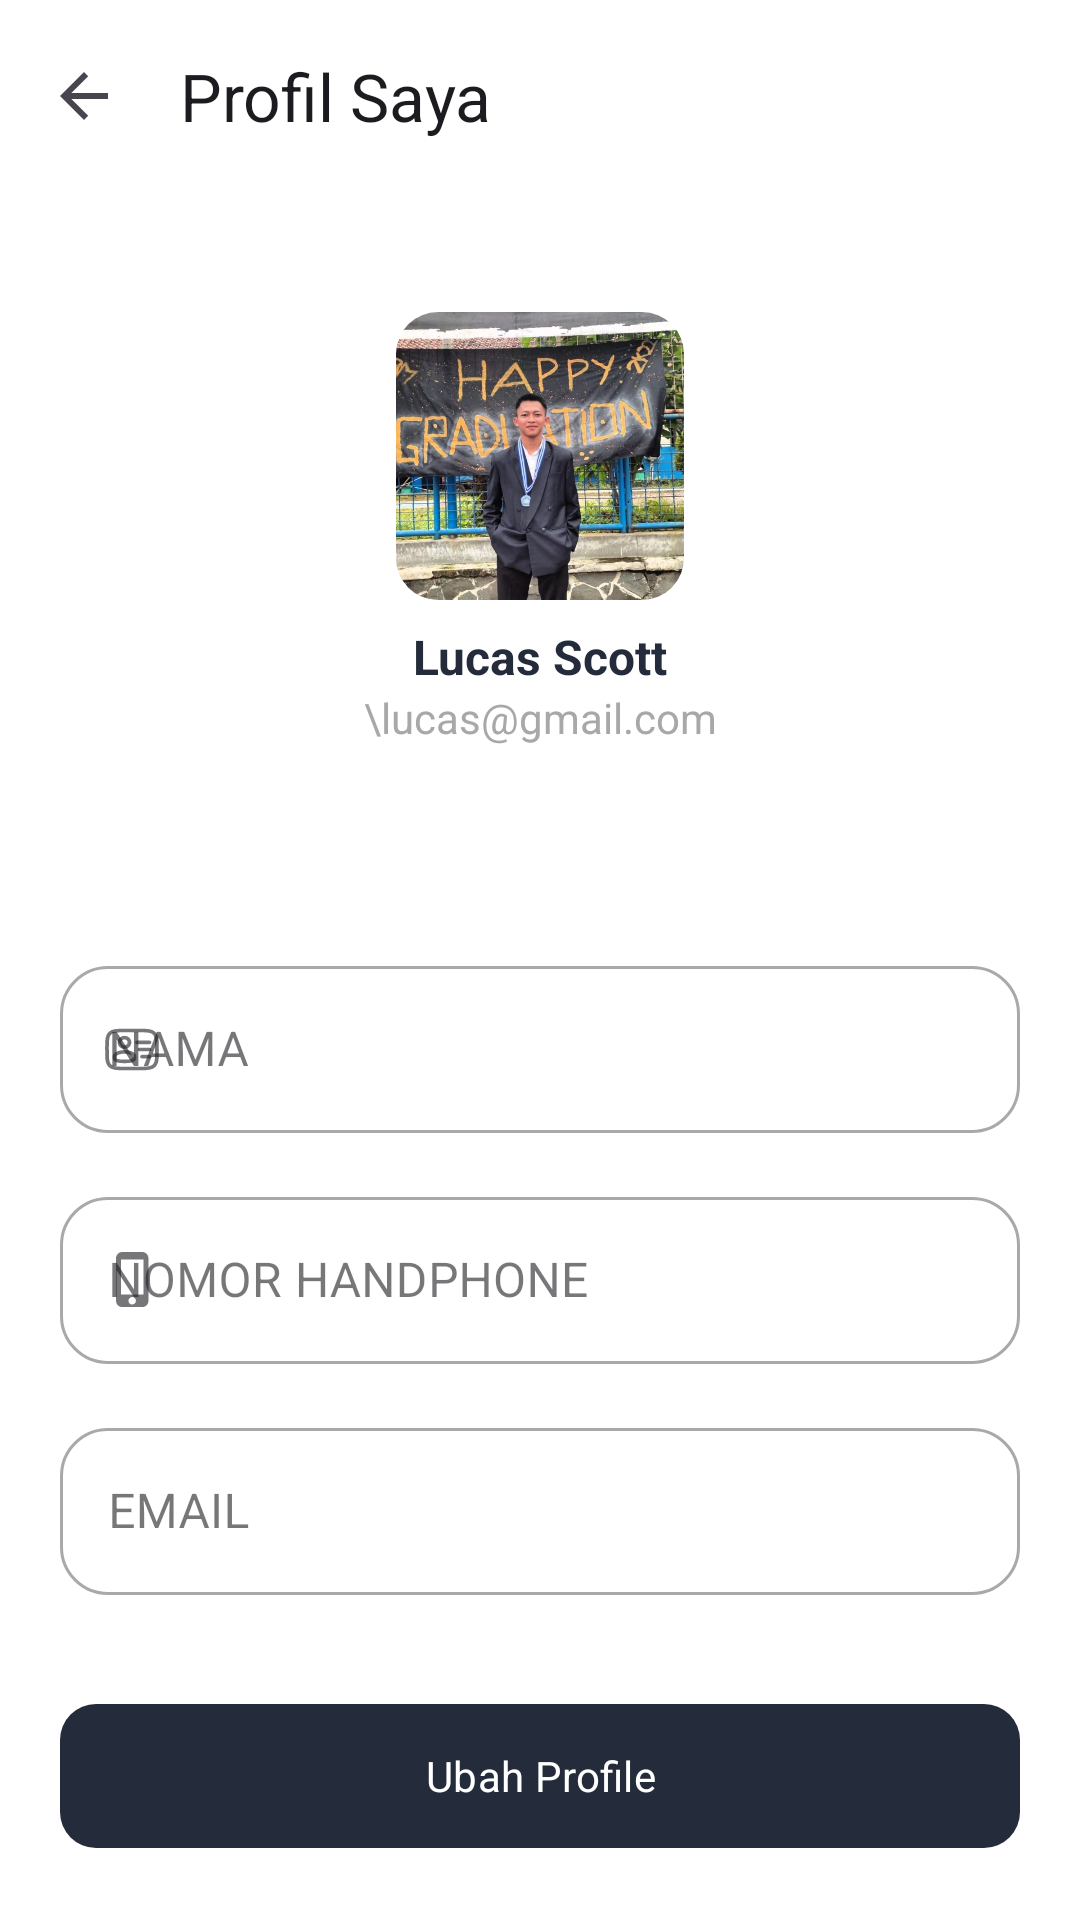

Reconstruct the res/layout file that produces this screen, plus the resources it refers to.
<!-- AndroidManifest.xml: application theme Theme.WarkopGundar -->
<!-- res/layout/activity_setting_profile.xml -->
<?xml version="1.0" encoding="utf-8"?>
<androidx.constraintlayout.widget.ConstraintLayout xmlns:android="http://schemas.android.com/apk/res/android"
    xmlns:app="http://schemas.android.com/apk/res-auto"
    xmlns:tools="http://schemas.android.com/tools"
    android:id="@+id/main"
    android:layout_width="match_parent"
    android:layout_height="match_parent"
    tools:context=".features.dashboard.fragments.settings.SettingProfileActivity">

    <androidx.appcompat.widget.Toolbar
        android:id="@+id/toolbarContact"
        android:layout_width="match_parent"
        android:layout_height="?attr/actionBarSize"
        android:background="@android:color/white"

        app:layout_constraintTop_toTopOf="parent"
        app:layout_constraintStart_toStartOf="parent"

        app:title="Profil Saya"
        app:navigationIcon="?attr/homeAsUpIndicator"
        app:elevation="4dp" />

    <LinearLayout
        android:id="@+id/profileHeader"
        android:layout_width="wrap_content"
        android:layout_height="wrap_content"
        android:orientation="vertical"
        android:gravity="center"
        android:padding="16dp"
        android:layout_marginTop="@dimen/spacing_l"
        app:layout_constraintTop_toBottomOf="@id/toolbarContact"
        app:layout_constraintStart_toStartOf="parent"
        app:layout_constraintEnd_toEndOf="parent">

        <FrameLayout
            android:layout_width="96dp"
            android:layout_height="96dp">
            <com.google.android.material.imageview.ShapeableImageView
                android:id="@+id/imgProfile"
                android:layout_width="96dp"
                android:layout_height="96dp"
                android:src="@drawable/img_profile_default"
                android:scaleType="centerCrop"
                app:shapeAppearanceOverlay="@style/RoundedSquare" />
        </FrameLayout>

        <TextView
            android:id="@+id/tvHeaderUsername"
            android:layout_marginTop="@dimen/spacing_s"
            android:layout_width="wrap_content"
            android:layout_height="wrap_content"
            android:text="Lucas Scott"
            android:textStyle="bold"
            android:textSize="16sp"
            android:textColor="@color/primary" />

        <TextView
            android:id="@+id/tvHeaderEmail"
            android:layout_width="wrap_content"
            android:layout_height="wrap_content"
            android:text="\lucas@gmail.com"
            android:textSize="14sp"
            android:textColor="@color/gray" />
    </LinearLayout>

    <LinearLayout
        android:layout_width="match_parent"
        android:layout_height="wrap_content"
        android:orientation="vertical"
        android:gravity="center"
        android:layout_marginTop="@dimen/spacing_xl"
        android:layout_marginHorizontal="@dimen/main_margin"
        app:layout_constraintTop_toBottomOf="@id/profileHeader"
        app:layout_constraintStart_toStartOf="parent"
        app:layout_constraintEnd_toEndOf="parent">

        <com.google.android.material.textfield.TextInputLayout
            android:id="@+id/tilUsername"
            style="@style/Widget.MaterialComponents.TextInputLayout.OutlinedBox"
            android:layout_width="match_parent"
            android:layout_height="wrap_content"
            android:layout_marginTop="20dp"
            android:hint="NAMA"
            app:boxCornerRadiusBottomEnd="16dp"
            app:boxCornerRadiusBottomStart="16dp"
            app:boxCornerRadiusTopEnd="16dp"
            app:boxCornerRadiusTopStart="16dp"
            app:startIconDrawable="@drawable/icon_user_card">

            <com.google.android.material.textfield.TextInputEditText
                android:id="@+id/inputUsername"
                android:layout_width="match_parent"
                android:layout_height="wrap_content"
                android:inputType="text" />
        </com.google.android.material.textfield.TextInputLayout>

        <com.google.android.material.textfield.TextInputLayout
            android:id="@+id/tilPhoneNumber"
            style="@style/Widget.MaterialComponents.TextInputLayout.OutlinedBox"
            android:layout_width="match_parent"
            android:layout_height="wrap_content"
            android:layout_marginTop="16dp"
            android:hint="NOMOR HANDPHONE"
            app:boxCornerRadiusBottomEnd="16dp"
            app:boxCornerRadiusBottomStart="16dp"
            app:boxCornerRadiusTopEnd="16dp"
            app:boxCornerRadiusTopStart="16dp"
            app:startIconDrawable="@drawable/icon_phone">

            <com.google.android.material.textfield.TextInputEditText
                android:id="@+id/inputPhoneNumber"
                android:layout_width="match_parent"
                android:layout_height="wrap_content"
                android:inputType="phone" />
        </com.google.android.material.textfield.TextInputLayout>

        <com.google.android.material.textfield.TextInputLayout
            android:id="@+id/tilEmail"
            style="@style/Widget.MaterialComponents.TextInputLayout.OutlinedBox"
            android:layout_width="match_parent"
            android:layout_height="wrap_content"
            android:layout_marginTop="16dp"
            android:hint="EMAIL"
            app:boxCornerRadiusBottomEnd="16dp"
            app:boxCornerRadiusBottomStart="16dp"
            app:boxCornerRadiusTopEnd="16dp"
            app:boxCornerRadiusTopStart="16dp"
            app:startIconDrawable="@drawable/icon_email">

            <com.google.android.material.textfield.TextInputEditText
                android:id="@+id/inputEmail"
                android:layout_width="match_parent"
                android:layout_height="wrap_content"
                android:inputType="textEmailAddress" />
        </com.google.android.material.textfield.TextInputLayout>
    </LinearLayout>

    <com.google.android.material.button.MaterialButton
        android:id="@+id/actionUpdate"
        android:layout_width="0dp"
        android:layout_height="56dp"
        android:text="Ubah Profile"
        android:textAllCaps="false"
        android:layout_marginBottom="@dimen/main_margin"
        android:layout_marginHorizontal="@dimen/main_margin"
        app:backgroundTint="@color/primary"
        app:cornerRadius="12dp"
        app:layout_constraintBottom_toBottomOf="parent"
        app:layout_constraintStart_toStartOf="parent"
        app:layout_constraintEnd_toEndOf="parent"/>
</androidx.constraintlayout.widget.ConstraintLayout>
<!-- resources referenced by this layout -->
<resources>
  <color name="gray">#A8A8A9</color>
  <color name="primary">#242C3B</color>
  <dimen name="main_margin">20dp</dimen>
  <dimen name="spacing_l">24dp</dimen>
  <dimen name="spacing_s">8dp</dimen>
  <dimen name="spacing_xl">32dp</dimen>
  <!-- drawable icon_phone (drawable) -->
  <?xml version="1.0" encoding="utf-8"?>
  <vector xmlns:android="http://schemas.android.com/apk/res/android"
      android:width="11dp"
      android:height="19dp"
      android:viewportWidth="11"
      android:viewportHeight="19">
    <path
        android:pathData="M8.75,0H2.07C0.938,0 0,0.938 0,2.109V16.25C0,17.422 0.938,18.359 2.07,18.359H8.75C9.883,18.359 10.82,17.422 10.82,16.25V2.109C10.82,0.938 9.883,0 8.75,0ZM5.391,17.5C4.727,17.5 4.141,16.953 4.141,16.25C4.141,15.586 4.727,15 5.391,15C6.094,15 6.641,15.586 6.641,16.25C6.641,16.953 6.094,17.5 5.391,17.5ZM9.141,14.18H1.641V2.5H9.141V14.18Z"
        android:fillColor="@color/primary"/>
  </vector>
  <!-- drawable icon_user_card: vector/xml drawable (drawable, 3449 chars, omitted) -->
  <!-- drawable img_profile_default: jpeg bitmap (drawable, 103104 bytes) -->
  <style name="RoundedSquare" parent="ShapeAppearance.MaterialComponents.MediumComponent">
          <item name="cornerSize">14dp</item>
      </style>
  <style name="Theme.WarkopGundar" parent="Base.Theme.WarkopGundar" />
  <style name="Base.Theme.WarkopGundar" parent="Theme.Material3.DayNight.NoActionBar">
          
          
          <item name="android:windowBackground">@color/white</item>
          <item name="android:colorBackground">@color/white</item>
          <item name="fontFamily">@font/poppins_regular</item>
          <item name="textFillColor">@color/primary</item>
      </style>
  <color name="white">#FFFFFFFF</color>
</resources>
